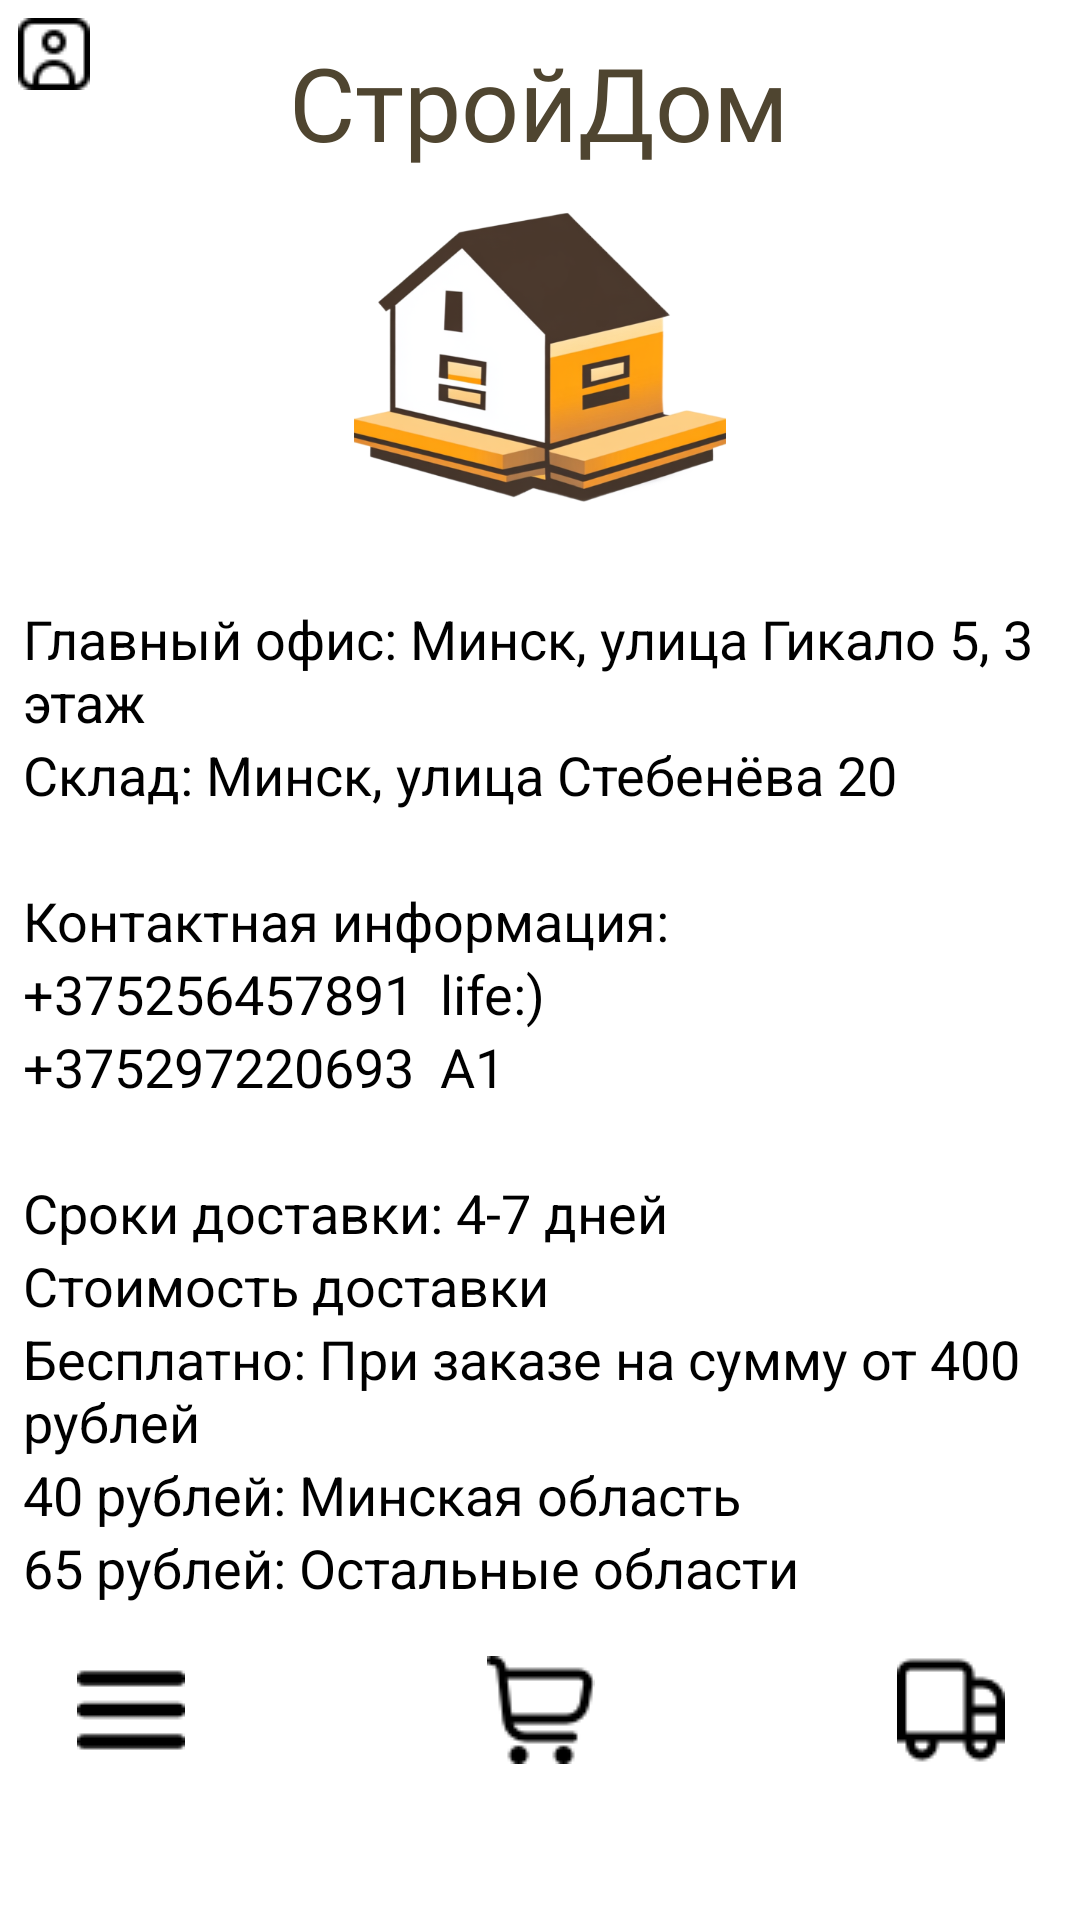

Layout XML and referenced resources for this Android screen:
<!-- AndroidManifest.xml: activity theme Theme.Design -->
<!-- res/layout/activity_main.xml -->
<?xml version="1.0" encoding="utf-8"?>
<androidx.constraintlayout.widget.ConstraintLayout xmlns:android="http://schemas.android.com/apk/res/android"
    xmlns:app="http://schemas.android.com/apk/res-auto"
    xmlns:tools="http://schemas.android.com/tools"
    android:id="@+id/main"
    android:layout_width="match_parent"
    android:layout_height="match_parent"
    android:background="@color/bg"
    android:contextClickable="false"
    tools:context=".MainActivity">

    <TextView
        android:id="@+id/nameApplication"
        android:layout_width="wrap_content"
        android:layout_height="wrap_content"
        android:text="@string/myapp"
        android:fontFamily="@font/t5"
        android:textColor="@color/name_activity"
        android:textSize="34sp"
        android:textStyle="normal"
        android:typeface="serif"
        app:layout_constraintBottom_toBottomOf="parent"
        app:layout_constraintEnd_toEndOf="parent"
        app:layout_constraintHorizontal_bias="0.498"
        app:layout_constraintStart_toStartOf="parent"
        app:layout_constraintTop_toTopOf="parent"
        app:layout_constraintVertical_bias="0.019" />

    <ImageButton
        android:id="@+id/exiting_application4"
        android:layout_width="wrap_content"
        android:layout_height="wrap_content"
        android:layout_marginTop="6dp"
        android:layout_marginEnd="6dp"
        android:background="@android:color/transparent"
        android:onClick="btnClickExit"
        app:layout_constraintEnd_toEndOf="parent"
        app:layout_constraintTop_toTopOf="parent"
        app:srcCompat="@drawable/cross" />

    <LinearLayout
        android:id="@+id/linearLayout"
        android:layout_width="410dp"
        android:layout_height="60dp"
        android:layout_marginBottom="40dp"
        android:orientation="horizontal"
        app:layout_constraintBottom_toBottomOf="parent"
        app:layout_constraintEnd_toEndOf="parent"
        app:layout_constraintStart_toStartOf="parent">

        <ImageButton
            android:id="@+id/catalogButton2"
            android:layout_width="0dp"
            android:layout_height="match_parent"
            android:layout_weight="1"
            android:background="@android:color/transparent"
            android:onClick="btn_go_to_catalog"
            app:srcCompat="@drawable/menu_24" />

        <ImageButton
            android:id="@+id/cartButton3"
            android:layout_width="0dp"
            android:layout_height="match_parent"
            android:layout_weight="1"
            android:background="@android:color/transparent"
            android:onClick="btn_go_to_cart"
            app:srcCompat="@drawable/shopping_cart_24" />

        <ImageButton
            android:id="@+id/diliveryButton4"
            android:layout_width="0dp"
            android:layout_height="match_parent"
            android:layout_weight="1"
            android:background="@android:color/transparent"
            android:onClick="btn_go_to_delivery"
            app:srcCompat="@drawable/truck_24" />
    </LinearLayout>

    <ImageView
        android:id="@+id/logo_main"
        android:layout_width="158dp"
        android:layout_height="124dp"
        app:layout_constraintEnd_toEndOf="parent"
        app:layout_constraintStart_toStartOf="parent"
        app:layout_constraintTop_toBottomOf="@+id/nameApplication"
        app:srcCompat="@drawable/logosave_without_back" />

    <ScrollView
        android:layout_width="wrap_content"
        android:layout_height="427dp"
        android:layout_marginStart="15dp"
        android:layout_marginTop="20dp"
        app:layout_constraintEnd_toEndOf="parent"
        app:layout_constraintStart_toStartOf="parent"
        app:layout_constraintTop_toBottomOf="@+id/logo_main">

        <LinearLayout
            android:layout_width="match_parent"
            android:layout_height="wrap_content"
            android:orientation="vertical">

            <TextView
                android:id="@+id/textView9"
                android:layout_width="match_parent"
                android:layout_height="wrap_content"
                android:text="Главный офис: Минск, улица Гикало 5, 3 этаж"
                android:textColor="#000000"
                android:textSize="18sp" />

            <TextView
                android:id="@+id/textView8"
                android:layout_width="match_parent"
                android:layout_height="wrap_content"
                android:text="Склад: Минск, улица Стебенёва 20"
                android:textColor="#000000"
                android:textSize="18sp" />

            <TextView
                android:id="@+id/textView18"
                android:layout_width="match_parent"
                android:layout_height="wrap_content"
                android:text=" "
                android:textSize="18sp" />

            <TextView
                android:id="@+id/textView7"
                android:layout_width="match_parent"
                android:layout_height="wrap_content"
                android:text="Контактная информация:"
                android:textColor="#000000"
                android:textSize="18sp" />

            <TextView
                android:id="@+id/textView6"
                android:layout_width="match_parent"
                android:layout_height="wrap_content"
                android:text="+375256457891  life:)"
                android:textColor="#000000"
                android:textSize="18sp" />

            <TextView
                android:id="@+id/textView5"
                android:layout_width="match_parent"
                android:layout_height="wrap_content"
                android:text="+375297220693  A1"
                android:textColor="#000000"
                android:textSize="18sp" />

            <TextView
                android:id="@+id/textView15"
                android:layout_width="match_parent"
                android:layout_height="wrap_content"
                android:text=" "
                android:textColor="#000000"
                android:textSize="18sp" />

            <TextView
                android:id="@+id/textView10"
                android:layout_width="match_parent"
                android:layout_height="wrap_content"
                android:text="Сроки доставки: 4-7 дней"
                android:textColor="#000000"
                android:textSize="18sp" />

            <TextView
                android:id="@+id/textView11"
                android:layout_width="match_parent"
                android:layout_height="wrap_content"
                android:text="Стоимость доставки"
                android:textColor="#000000"
                android:textSize="18sp" />

            <TextView
                android:id="@+id/textView12"
                android:layout_width="match_parent"
                android:layout_height="wrap_content"
                android:text="Бесплатно: При заказе на сумму от 400 рублей"
                android:textColor="#000000"
                android:textSize="18sp" />

            <TextView
                android:id="@+id/textView13"
                android:layout_width="match_parent"
                android:layout_height="wrap_content"
                android:text="40 рублей: Минская область"
                android:textColor="#000000"
                android:textSize="18sp" />

            <TextView
                android:id="@+id/textView14"
                android:layout_width="match_parent"
                android:layout_height="wrap_content"
                android:text="65 рублей: Остальные области"
                android:textColor="#000000"
                android:textSize="18sp" />

        </LinearLayout>
    </ScrollView>

    <ImageButton
        android:id="@+id/button_goAccount"
        android:layout_width="wrap_content"
        android:layout_height="wrap_content"
        android:layout_marginStart="6dp"
        android:layout_marginTop="6dp"
        android:background="@android:color/transparent"
        android:backgroundTint="#FFFFFF"
        android:onClick="bntGoAccount"
        app:layout_constraintStart_toStartOf="parent"
        app:layout_constraintTop_toTopOf="parent"
        app:srcCompat="@drawable/portrait" />

</androidx.constraintlayout.widget.ConstraintLayout>
<!-- resources referenced by this layout -->
<resources>
  <color name="bg">#FFFFFFFF</color>
  <color name="name_activity">#4f4530</color>
  <!-- drawable logosave_without_back: png bitmap (drawable, 153769 bytes) -->
  <!-- drawable menu_24: png bitmap (drawable, 509 bytes) -->
  <!-- drawable portrait: png bitmap (drawable, 509 bytes) -->
  <!-- drawable shopping_cart_24: png bitmap (drawable, 713 bytes) -->
  <!-- drawable truck_24: png bitmap (drawable, 716 bytes) -->
  <string name="myapp">СтройДом</string>
</resources>
